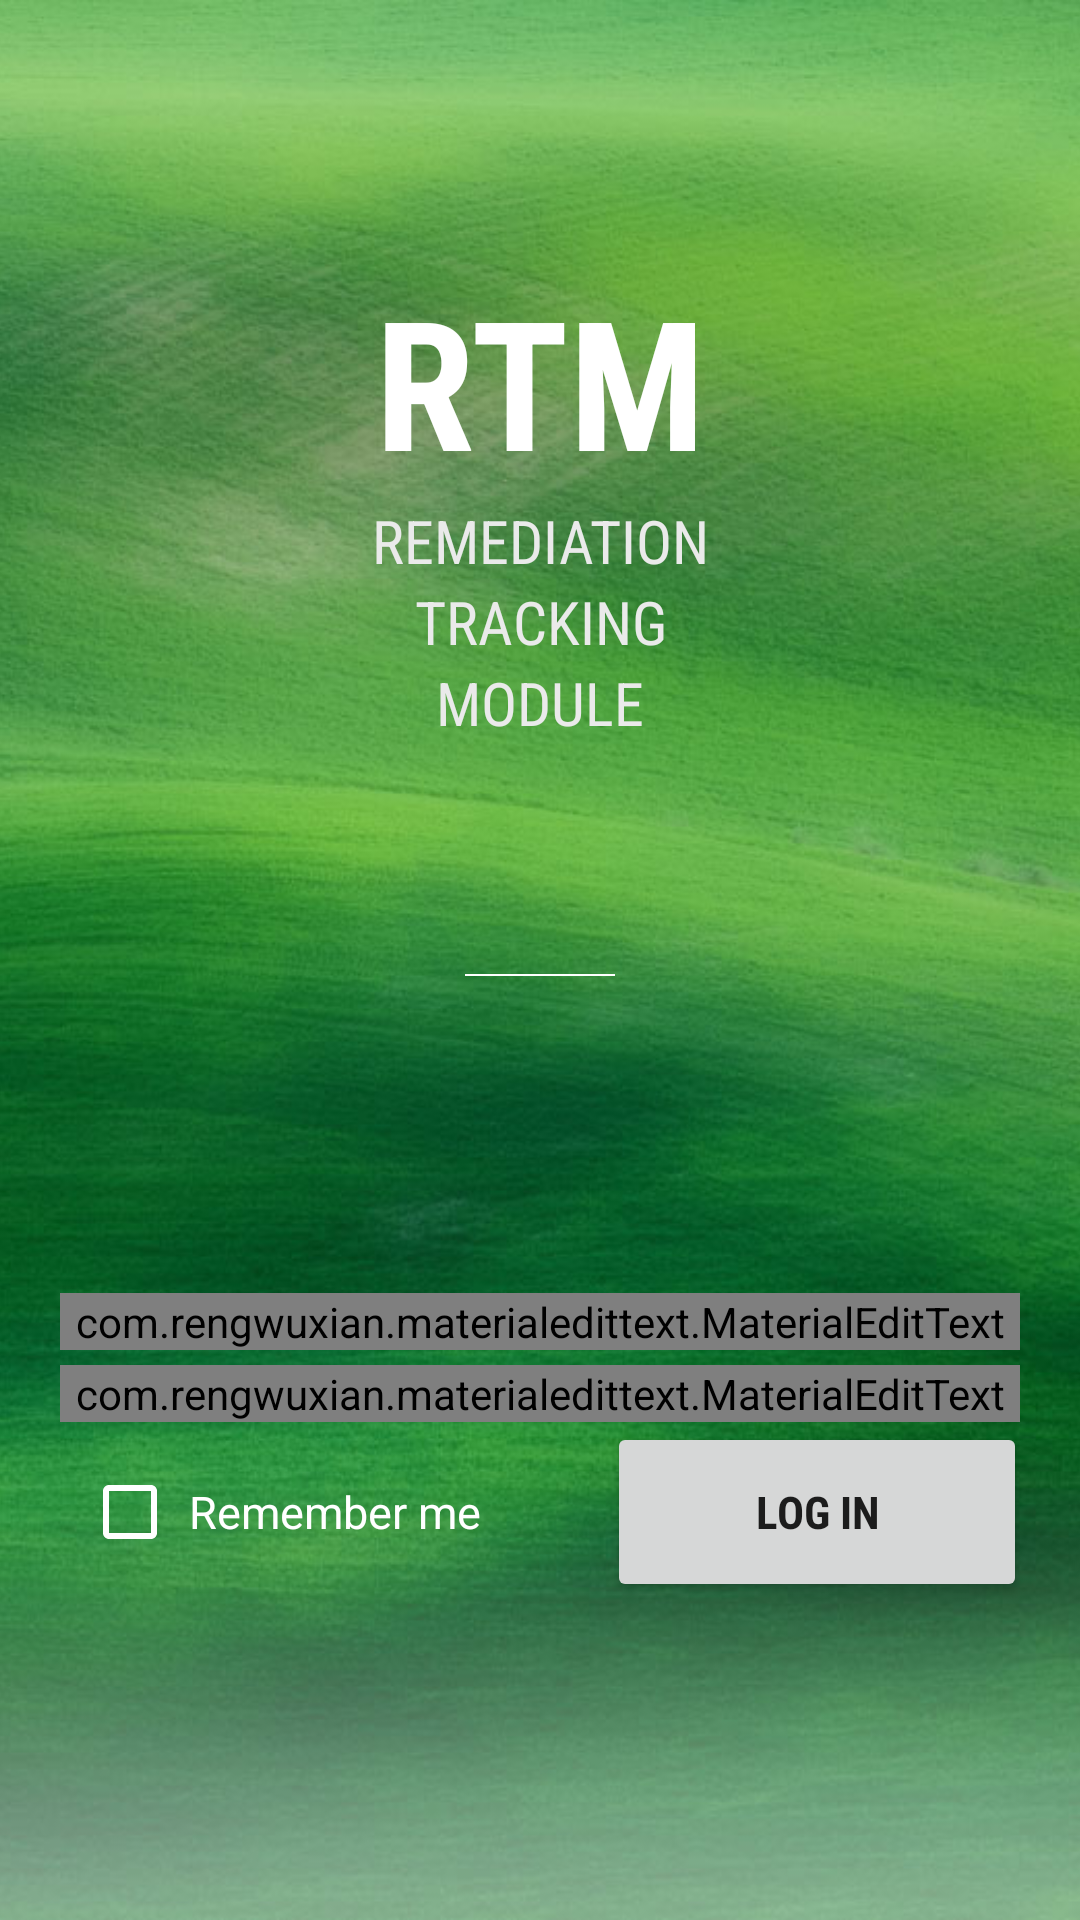

Produce the Android XML layout that renders to this screen, including the resource entries it uses.
<!-- AndroidManifest.xml: application theme AppTheme -->
<!-- res/layout/activity_login.xml -->
<?xml version="1.0" encoding="utf-8"?>
<RelativeLayout xmlns:android="http://schemas.android.com/apk/res/android"
    xmlns:app="http://schemas.android.com/apk/res-auto"
    android:layout_width="match_parent"
    android:layout_height="match_parent"
    android:gravity="center"
    android:orientation="vertical">

    <ImageView
        android:id="@+id/bg"
        android:layout_width="match_parent"
        android:layout_height="match_parent"
        android:scaleType="centerCrop"
        android:src="@drawable/splash"
        />


    <FrameLayout
        android:layout_width="match_parent"
        android:layout_height="match_parent"
        android:layout_alignParentLeft="true"
        android:layout_alignParentStart="true"
        android:layout_alignParentTop="true">

        <LinearLayout
            android:layout_width="match_parent"
            android:layout_height="match_parent"
            android:orientation="vertical"
            android:paddingTop="10dp">

            <ScrollView
                android:layout_width="fill_parent"
                android:layout_height="fill_parent"
                android:layout_alignParentTop="true"
                android:layout_marginTop="0dp"
                android:fillViewport="true">

                <LinearLayout
                    android:id="@+id/ltDefault"
                    android:layout_width="match_parent"
                    android:layout_height="match_parent"
                    android:gravity="center"
                    android:orientation="vertical">

                    <LinearLayout
                        android:layout_width="match_parent"
                        android:layout_height="0dp"
                        android:layout_weight=".5"
                        android:gravity="center"
                        android:orientation="vertical">

                        <TextView
                            android:layout_width="match_parent"
                            android:layout_height="wrap_content"
                            android:fontFamily="sans-serif-condensed"
                            android:gravity="center"
                            android:text="RTM"
                            android:textSize="60dp"
                            android:textStyle="bold"
                            android:textColor="@color/white"/>

                        <TextView
                            android:layout_width="match_parent"
                            android:layout_height="wrap_content"
                            android:fontFamily="sans-serif-condensed"
                            android:gravity="center"
                            android:text="REMEDIATION"
                            android:textSize="20dp"
                            android:textColor="@color/lightWhite"/>

                        <TextView
                            android:layout_width="match_parent"
                            android:layout_height="wrap_content"
                            android:fontFamily="sans-serif-condensed"
                            android:gravity="center"
                            android:text="TRACKING"
                            android:textSize="20dp"
                            android:textColor="@color/lightWhite"/>

                        <TextView
                            android:layout_width="match_parent"
                            android:layout_height="wrap_content"
                            android:fontFamily="sans-serif-condensed"
                            android:gravity="center"
                            android:text="MODULE"
                            android:textSize="20dp"
                            android:textColor="@color/lightWhite"/>

                    </LinearLayout>

                    <View
                        android:layout_width="50dp"
                        android:layout_height="2px"
                        android:background="@color/white" />

                    <LinearLayout
                        android:layout_width="match_parent"
                        android:layout_height="0dp"
                        android:layout_marginLeft="20dp"
                        android:layout_marginRight="20dp"
                        android:layout_weight=".5"
                        android:focusableInTouchMode="true"
                        android:gravity="center"
                        android:orientation="vertical">

                        <android.support.design.widget.TextInputLayout
                            android:layout_width="match_parent"
                            android:layout_height="wrap_content"
                            android:background="#30ffffff"
                            android:layout_marginBottom="5dp"
                            android:textColorHint="@color/white"
                            app:hintTextAppearance="@style/EditTextHint">

                            <com.rengwuxian.materialedittext.MaterialEditText
                                android:id="@+id/txtUserName"
                                android:layout_width="match_parent"
                                android:layout_height="wrap_content"
                                android:background="@color/white"
                                android:hint="User ID"
                                app:met_baseColor="@color/white"
                                app:met_primaryColor="@color/white"
                                app:met_textColor="@color/white"
                                app:met_textColorHint="#33ff0000"
                                app:met_helperTextColor="#795548"
                                app:met_underlineColor="@color/white"
                                app:met_floatingLabelTextColor="#8805ad"
                                android:textColor="@color/white"
                                app:met_iconLeft="@drawable/ic_people_outline_white_24dp"
                                app:met_iconPadding="0dp"
                                android:fontFamily="sans-serif-condensed"
                                android:imeOptions="actionNext"
                                android:singleLine="true"/>

                        </android.support.design.widget.TextInputLayout>

                        <android.support.design.widget.TextInputLayout
                            android:layout_width="match_parent"
                            android:layout_height="wrap_content"
                            android:background="#30ffffff"
                            android:textColorHint="@color/white"
                            app:hintTextAppearance="@style/EditTextHint">

                            <com.rengwuxian.materialedittext.MaterialEditText
                                android:id="@+id/txtPasswordForLogin"
                                android:layout_width="match_parent"
                                android:layout_height="wrap_content"
                                android:fontFamily="sans-serif-condensed"
                                android:hint="Password"
                                android:inputType="textPassword"
                                android:textColor="@color/white"
                                app:met_baseColor="@color/white"
                                app:met_floatingLabelTextColor="#8805ad"
                                app:met_helperTextColor="@color/white"
                                app:met_iconLeft="@drawable/ic_lock_outline_white_24dp"
                                app:met_iconPadding="0dp"
                                app:met_primaryColor="@color/white"
                                app:met_textColor="@color/white"
                                app:met_textColorHint="@color/white"
                                app:met_underlineColor="@color/white"
                                android:imeOptions="actionDone"/>

                        </android.support.design.widget.TextInputLayout>

                        <LinearLayout
                            android:layout_width="match_parent"
                            android:layout_height="wrap_content"
                            android:orientation="horizontal"
                            android:layout_marginLeft="5dp">

                            <CheckBox
                                android:id="@+id/chkRememberMe"
                                android:layout_width="0dp"
                                android:layout_height="wrap_content"
                                android:text=" Remember me"
                                android:textColor="@color/white"
                                android:layout_weight=".5"
                                android:buttonTint="@color/white"
                                android:textSize="15sp"/>

                            <Button
                                android:id="@+id/btnLogin"
                                android:layout_width="0dp"
                                android:layout_height="60dp"
                                android:fontFamily="sans-serif-condensed"
                                android:text="@string/login"
                                android:textSize="15sp"
                                android:textStyle="bold"
                                android:layout_weight=".4"/>

                        </LinearLayout>

                    </LinearLayout>

                </LinearLayout>

            </ScrollView>

        </LinearLayout>

    </FrameLayout>

</RelativeLayout>
<!-- resources referenced by this layout -->
<resources>
  <color name="lightWhite">#eaeaea</color>
  <color name="white">#FFFFFF</color>
  <!-- drawable splash: jpg bitmap (drawable, 163161 bytes) -->
  <string name="login">LOG IN</string>
  <style name="EditTextHint" parent="TextAppearance.AppCompat">
          <item name="colorAccent">@color/colorAccent</item>
      </style>
  <style name="AppTheme" parent="Theme.AppCompat.Light.DarkActionBar">
          
          <item name="colorPrimary">@color/colorPrimary</item>
          <item name="colorPrimaryDark">@color/colorPrimaryDark</item>
          <item name="colorAccent">@color/colorAccent</item>
      </style>
  <color name="colorAccent">#FF4081</color>
  <color name="colorPrimary">#3F51B5</color>
  <color name="colorPrimaryDark">#303F9F</color>
</resources>
